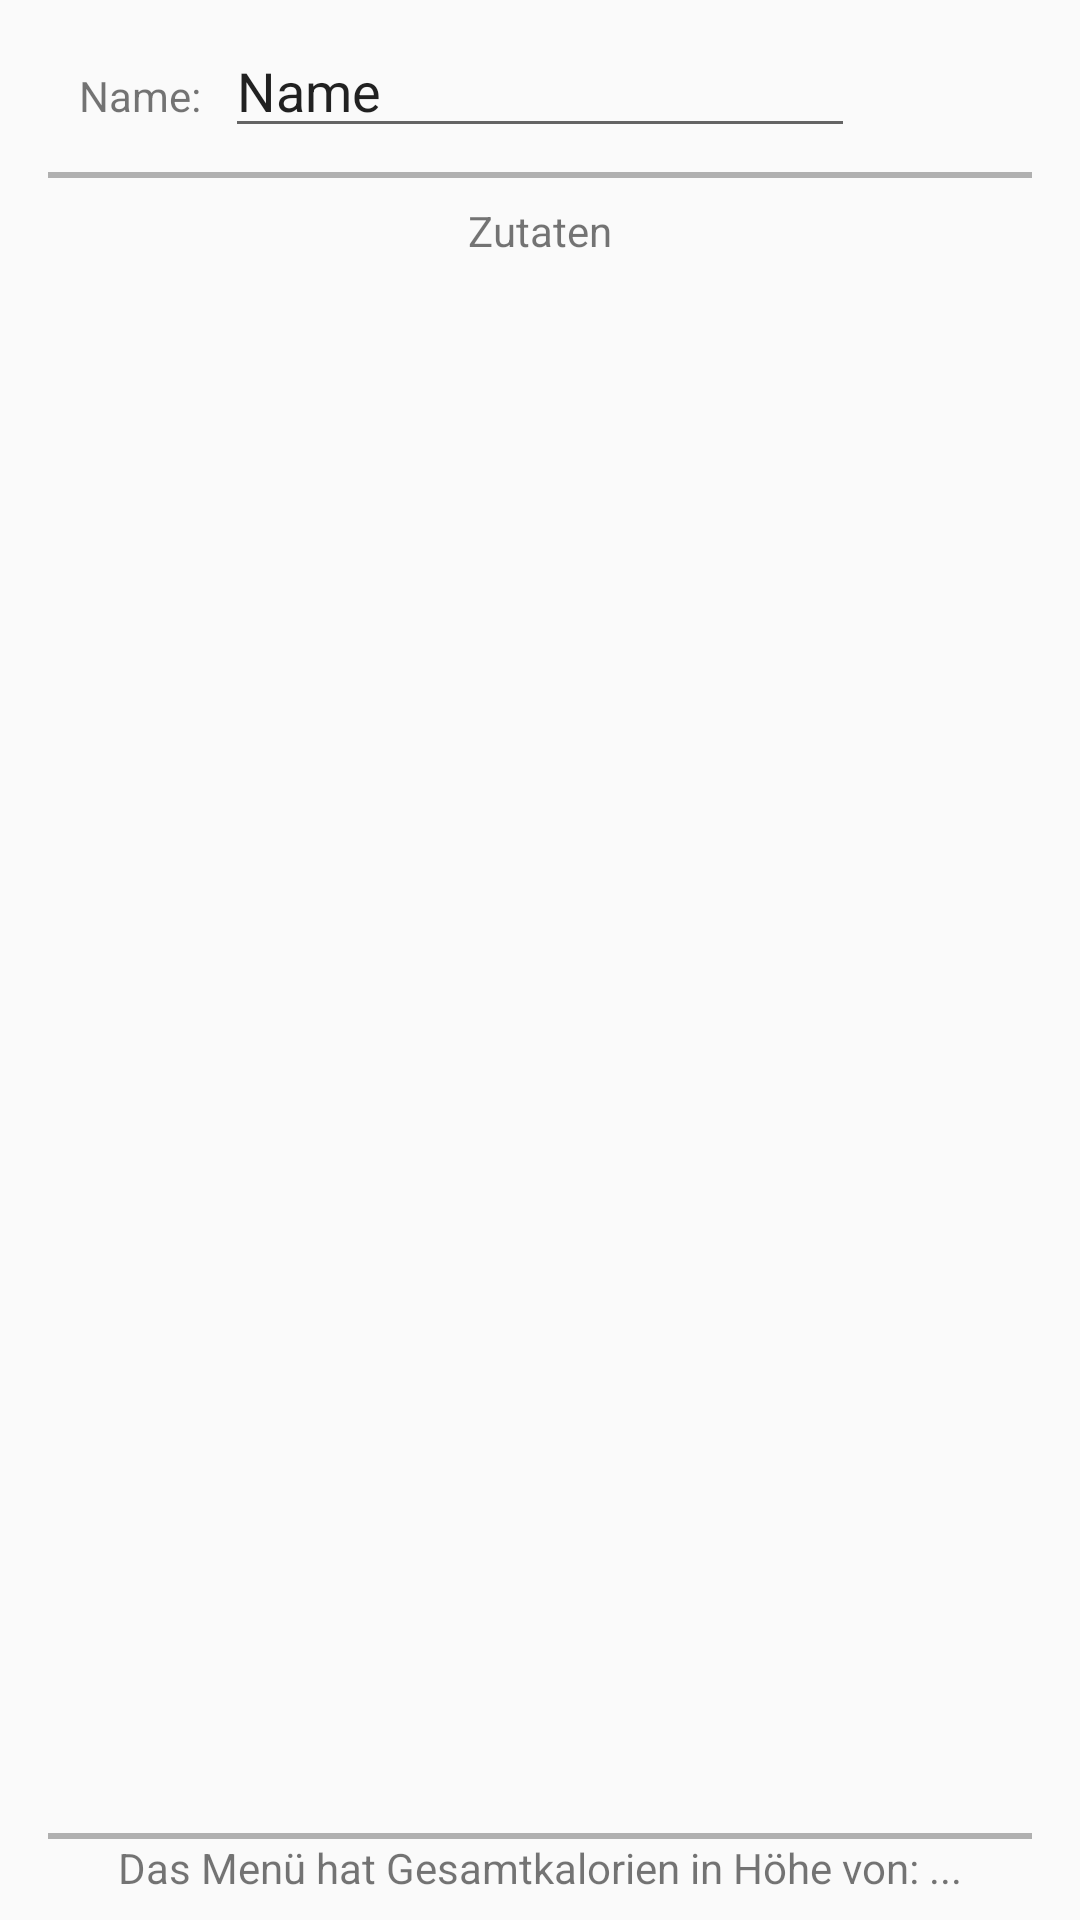

The Android layout XML behind this screen, and the referenced resources:
<!-- AndroidManifest.xml: application theme AppTheme -->
<!-- res/layout/activity_menu_edit.xml -->
<?xml version="1.0" encoding="utf-8"?>
<android.support.constraint.ConstraintLayout xmlns:android="http://schemas.android.com/apk/res/android"
    xmlns:app="http://schemas.android.com/apk/res-auto"
    xmlns:tools="http://schemas.android.com/tools"
    android:layout_width="match_parent"
    android:layout_height="match_parent">

    <TextView
        android:id="@+id/menu_edit_textview_name"
        android:layout_width="wrap_content"
        android:layout_height="wrap_content"
        android:layout_marginBottom="8dp"
        android:layout_marginEnd="8dp"
        android:layout_marginRight="8dp"
        android:text="Name:"
        app:layout_constraintBottom_toBottomOf="@+id/menu_edit_editText_name"
        app:layout_constraintEnd_toStartOf="@+id/menu_edit_editText_name" />

    <EditText
        android:id="@+id/menu_edit_editText_name"
        android:layout_width="wrap_content"
        android:layout_height="wrap_content"
        android:layout_marginEnd="8dp"
        android:layout_marginStart="8dp"
        android:layout_marginTop="8dp"
        android:ems="10"
        android:inputType="textPersonName"
        android:text="Name"
        app:layout_constraintEnd_toEndOf="parent"
        app:layout_constraintStart_toStartOf="parent"
        app:layout_constraintTop_toTopOf="parent" />


    <TextView
        android:id="@+id/menu_edit_textview_ingredients"
        android:layout_width="wrap_content"
        android:layout_height="wrap_content"
        android:layout_marginEnd="8dp"
        android:layout_marginStart="8dp"
        android:layout_marginTop="8dp"
        android:text="Zutaten"
        app:layout_constraintEnd_toEndOf="parent"
        app:layout_constraintStart_toStartOf="parent"
        app:layout_constraintTop_toBottomOf="@+id/menu_edit_line1" />

    <ListView
        android:id="@+id/menu_edit_list_ingredients"
        android:layout_width="0dp"
        android:layout_height="0dp"
        android:layout_marginBottom="8dp"
        android:layout_marginEnd="16dp"
        android:layout_marginStart="16dp"
        android:layout_marginTop="8dp"
        app:layout_constraintBottom_toTopOf="@+id/menu_edit_line2"
        app:layout_constraintEnd_toEndOf="parent"
        app:layout_constraintStart_toStartOf="parent"
        app:layout_constraintTop_toBottomOf="@+id/menu_edit_textview_ingredients" />

    <TextView
        android:id="@+id/menu_edit_textview_summary"
        android:layout_width="wrap_content"
        android:layout_height="wrap_content"
        android:layout_marginBottom="8dp"
        android:layout_marginEnd="8dp"
        android:layout_marginStart="8dp"
        android:text="Das Menü hat Gesamtkalorien in Höhe von: ..."
        app:layout_constraintBottom_toBottomOf="parent"
        app:layout_constraintEnd_toEndOf="parent"
        app:layout_constraintStart_toStartOf="parent" />

    <View
        android:id="@+id/menu_edit_line1"
        android:layout_width="0dp"
        android:layout_height="2dp"
        android:layout_marginEnd="16dp"
        android:layout_marginStart="16dp"
        android:layout_marginTop="8dp"
        android:background="#b0b0b0"
        app:layout_constraintEnd_toEndOf="parent"
        app:layout_constraintStart_toStartOf="parent"
        app:layout_constraintTop_toBottomOf="@+id/menu_edit_editText_name" />

    <View
        android:id="@+id/menu_edit_line2"
        android:layout_width="0dp"
        android:layout_height="2dp"
        android:layout_marginEnd="16dp"
        android:layout_marginStart="16dp"
        android:background="#b0b0b0"
        app:layout_constraintBottom_toTopOf="@+id/menu_edit_textview_summary"
        app:layout_constraintEnd_toEndOf="parent"
        app:layout_constraintHorizontal_bias="0.0"
        app:layout_constraintStart_toStartOf="parent" />


</android.support.constraint.ConstraintLayout>
<!-- resources referenced by this layout -->
<resources>
  <style name="AppTheme" parent="Theme.AppCompat.Light.DarkActionBar">
          
          <item name="colorPrimary">@color/colorPrimary</item>
          <item name="colorPrimaryDark">@color/colorPrimaryDark</item>
          <item name="colorAccent">@color/colorAccent</item>
      </style>
  <!-- not gathered from this repository: default colours our renderer supplied (Android Studio template values) -->
  <color name="colorPrimary">#FF6200EE</color>
  <color name="colorPrimaryDark">#FF3700B3</color>
  <color name="colorAccent">#FF03DAC5</color>
</resources>
